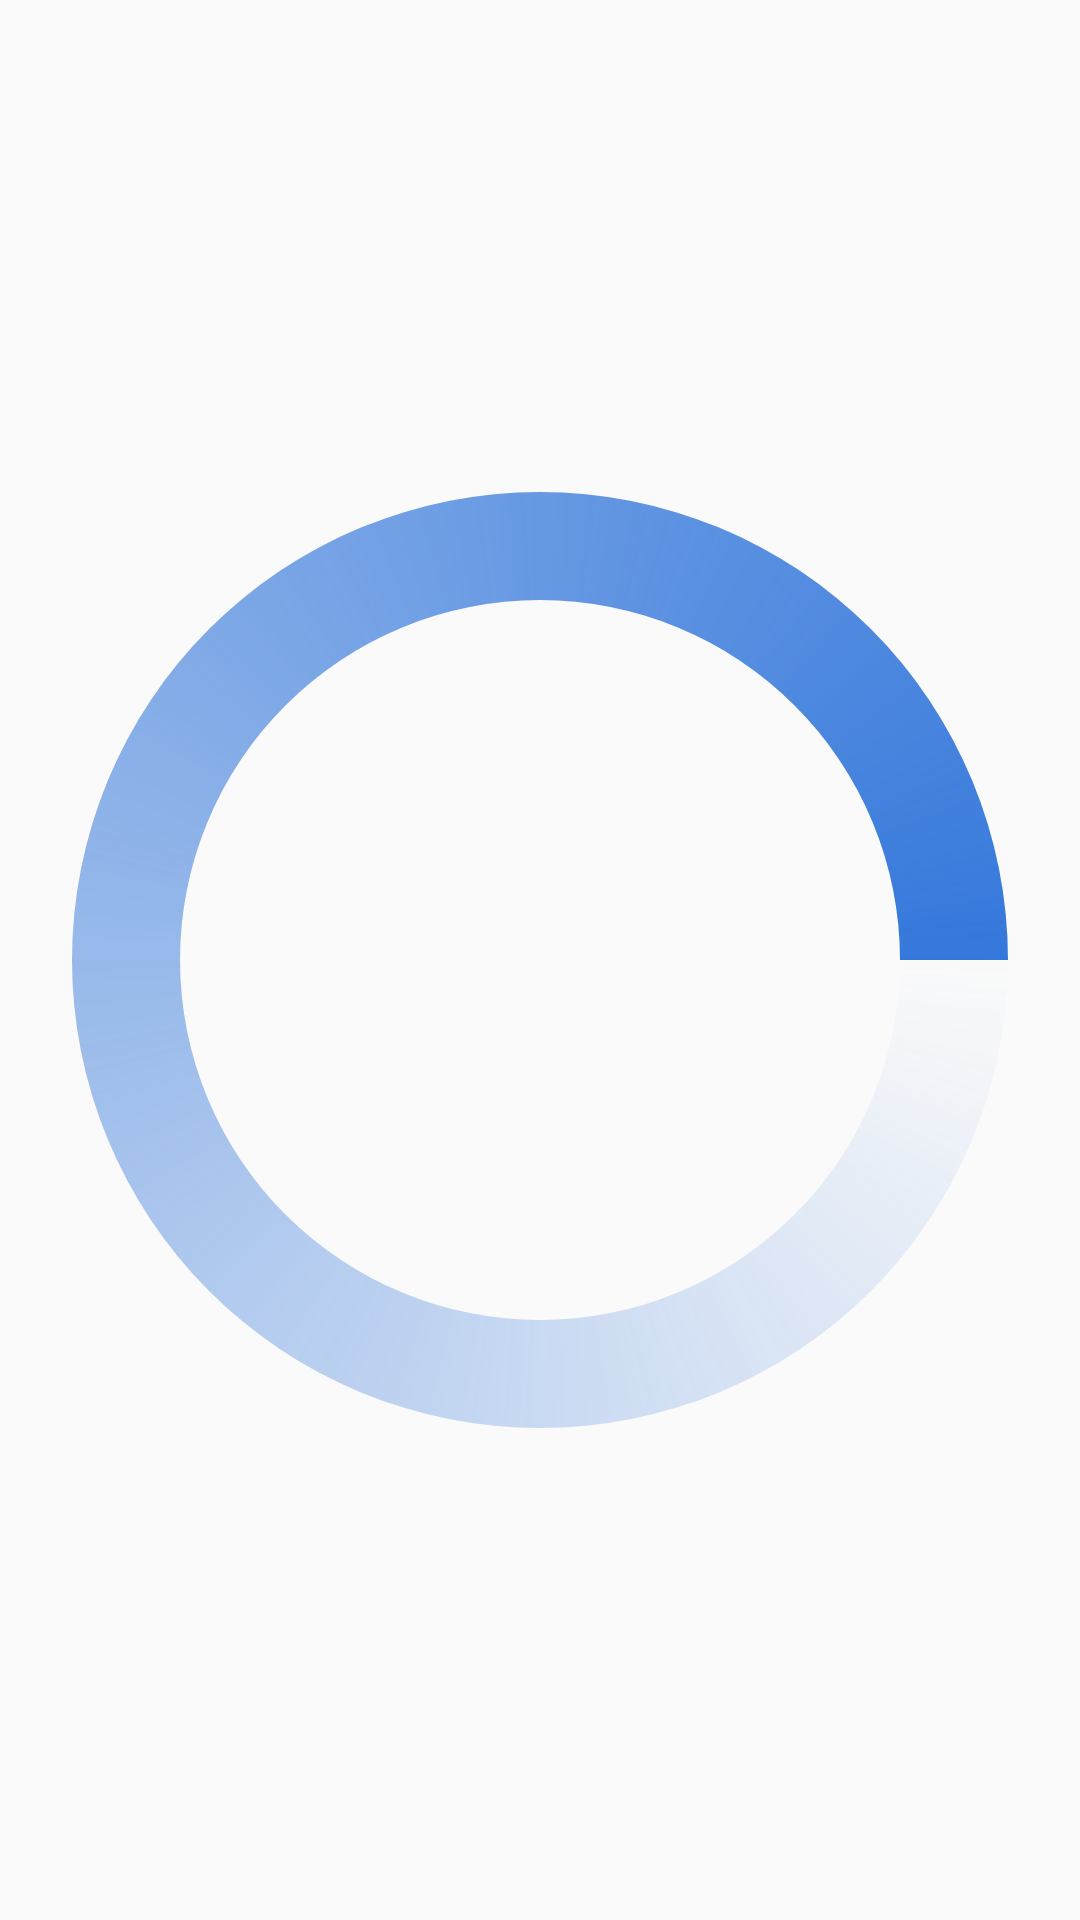

Here is an Android app screen rendered from its layout file. Give the layout XML and the strings, colors and styles it references.
<!-- AndroidManifest.xml: application theme Theme.CodexQuota -->
<!-- res/layout/widget_feedback_spinner.xml -->
<?xml version="1.0" encoding="utf-8"?>
<ProgressBar xmlns:android="http://schemas.android.com/apk/res/android"
    style="?android:attr/progressBarStyleSmall"
    android:layout_width="12dp" android:layout_height="12dp"
    android:minWidth="0dp" android:minHeight="0dp" android:padding="0dp"
    android:indeterminate="true" android:indeterminateOnly="true"
    android:indeterminateDrawable="@drawable/widget_feedback_spinner"
    android:indeterminateTint="@null" android:indeterminateDuration="900"
    android:interpolator="@android:anim/linear_interpolator"
    android:importantForAccessibility="no" />
<!-- resources referenced by this layout -->
<resources>
  <!-- drawable widget_feedback_spinner (drawable) -->
  <?xml version="1.0" encoding="utf-8"?>
  <rotate xmlns:android="http://schemas.android.com/apk/res/android"
      android:fromDegrees="0" android:toDegrees="360" android:pivotX="50%" android:pivotY="50%">
      <shape android:shape="ring" android:innerRadiusRatio="3" android:thicknessRatio="10" android:useLevel="false">
          <gradient android:type="sweep" android:startColor="#003578DB" android:endColor="#FF3578DB" />
      </shape>
  </rotate>
  <style name="Theme.CodexQuota" parent="android:style/Theme.Material.Light.NoActionBar">
          <item name="android:fontFamily">sans</item>
          <item name="android:windowLightStatusBar">true</item>
          <item name="android:colorAccent">#16856B</item>
          <item name="android:windowActionModeOverlay">true</item>
      </style>
</resources>
